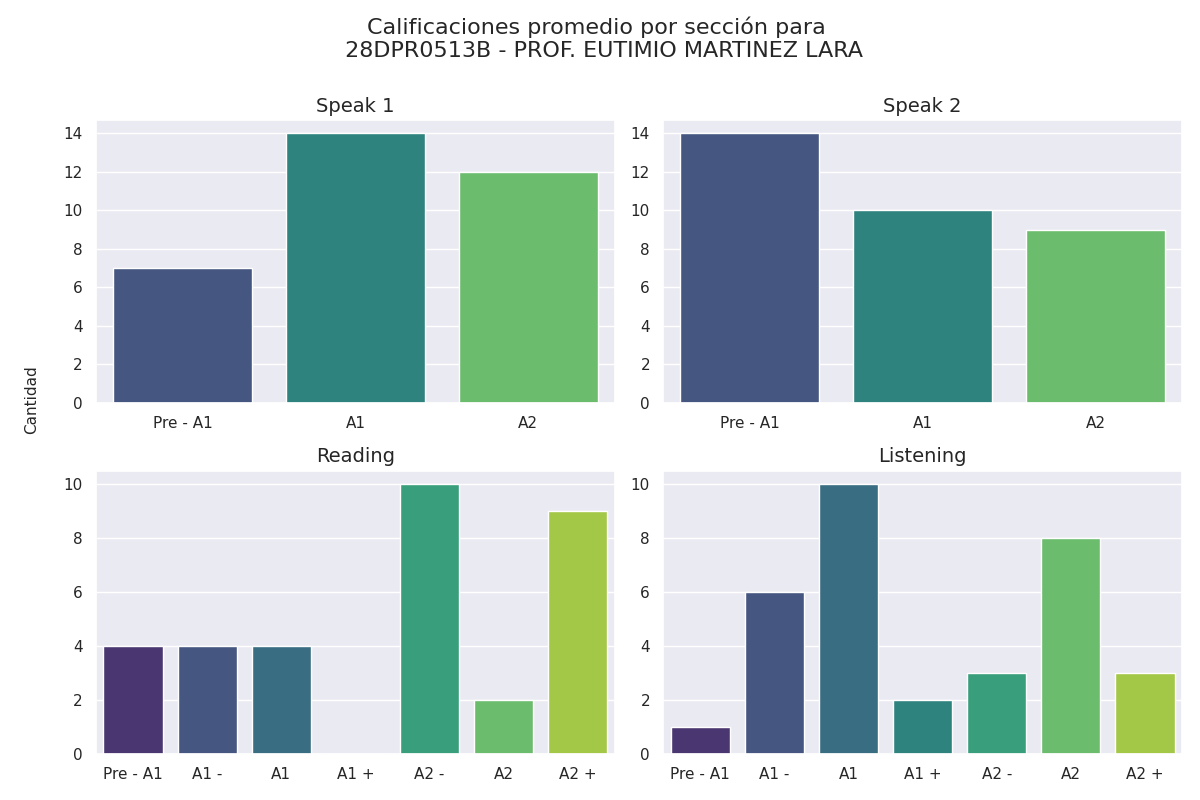

The file beside this chart, header and first rows:
seccion, calificacion, cantidad
speak 1, Pre - A1, 7
speak 1, A1, 14
speak 1, A2, 12
speak 2, Pre - A1, 14
speak 2, A1, 10
speak 2, A2, 9
reading, Pre - A1, 4
reading, A1 -, 4
reading, A1, 4
reading, A1 +, 0
reading, A2 -, 10
reading, A2, 2
reading, A2 +, 9
listening, Pre - A1, 1
listening, A1 -, 6
listening, A1, 10
listening, A1 +, 2
listening, A2 -, 3
listening, A2, 8
listening, A2 +, 3
